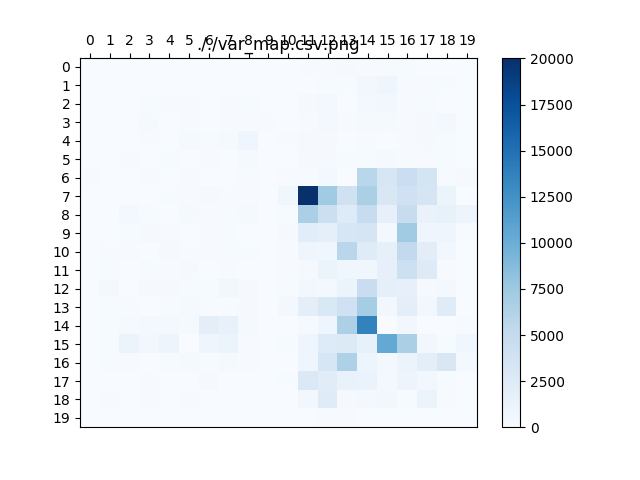

Data behind this chart, as committed beside it:
4.551111111111114660e+00, 2.019483917365790222e-28, 1.213629629629630635e+01, 4.551111111111096896e+00, 4.551111111111114660e+00, 1.264197530864198704e+01, 1.061925925925926961e+01, 4.551111111111114660e+00, 4.551111111111111107e+00, 0.000000000000000000e+00, 7.888609052210118054e-31, 1.011358024691355695e+02, 1.415901234567900246e+02, 2.852029629629628289e+02, 1.542320987654322266e+02, 9.102222222222206938e+01, 1.800217283950619844e+02, 2.275555555555563814e+01, 8.090864197530809321e+00, 1.262177448353618889e-29
1.213629629629628326e+01, 0.000000000000000000e+00, 2.477827160493831826e+01, 6.523259259259256737e+01, 5.511901234567906016e+01, 4.095999999999993690e+01, 1.061925925925926961e+01, 8.090864197530807544e+00, 3.843160493827162583e+01, 1.820444444444444088e+01, 8.090864197530871493e+00, 3.084641975308644390e+01, 1.865955555555553360e+02, 2.270498765432097912e+02, 6.578883950617283745e+02, 9.122449382716049513e+02, 1.360276543209876934e+02, 1.436128395061726621e+02, 1.663683950617285916e+02, 1.213629629629630813e+01
4.551111111111078245e+00, 5.865876543209876814e+01, 4.571962962962951593e+01, 2.169362962962960353e+02, 1.551822222222227765e+02, 1.011358024691358821e+02, 3.843160493827161872e+01, 1.218686419753085204e+02, 1.747772839506171749e+02, 8.090864197530862612e+00, 5.511901234567896068e+01, 2.548622222222220444e+02, 4.184208641975308751e+02, 4.298271604938289414e+01, 4.470075308641970651e+02, 5.607980246913581368e+02, 9.911308641975287514e+01, 1.623229629629628619e+02, 1.820444444444445864e+01, 0.000000000000000000e+00
1.820444444444445864e+01, 1.213629629629630813e+01, 6.877234567901237483e+01, 3.747081481481479273e+02, 3.489185185185159810e+01, 8.293135802469157625e+01, 7.130074074074063617e+01, 9.557333333333329506e+01, 1.259140740740741933e+02, 9.911308641975311673e+01, 2.224987654320989705e+01, 8.293135802469141993e+01, 4.556167901234566671e+02, 1.314765432098767519e+02, 3.484128395061726451e+02, 3.293254320987655888e+02, 1.537264197530865601e+02, 3.079585185185186447e+02, 4.151624691358022687e+02, 1.820444444444443732e+01
5.056790123456794106e+01, 4.551111111111114660e+00, 4.551111111111114660e+00, 1.021807407407407737e+02, 7.130074074074080670e+01, 3.848217283950619390e+02, 1.967091358024694330e+02, 3.337481481481481751e+02, 9.228641975308646579e+02, 5.309629629629628056e+01, 1.423822222222221399e+02, 2.730666666666666060e+02, 2.537906172839505530e+02, 4.551111111111114660e+00, 8.141432098765420733e+01, 5.056790123456794817e+01, 1.193402469135804722e+02, 3.114982716049379405e+02, 2.068227160493824215e+02, 2.022716049382716008e+01
4.247703703703707845e+01, 3.286913580246916666e+01, 9.102222222222229675e+01, 3.236345679012350018e+01, 2.149135802469134831e+02, 4.045432098765427043e+01, 1.537264197530865317e+02, 6.523259259259245368e+01, 3.329283950617285086e+02, 4.551111111111114660e+00, 4.500543209876546769e+01, 2.836859259259259716e+02, 2.782667901234568717e+02, 2.270498765432097912e+02, 1.865955555555557055e+02, 3.433906172839509168e+02, 1.132720987654322187e+02, 1.137777777777775583e+02, 1.699081481481480864e+02, 7.281777777777777771e+01
1.112493827160489275e+02, 1.213629629629621043e+01, 2.882666666666657918e+01, 1.031585185185186191e+02, 4.045432098765444096e+01, 8.141432098765423575e+01, 1.213629629629621220e+01, 7.130074074074066459e+01, 1.132720987654320197e+02, 8.090864197530873270e+00, 1.441204938271604590e+02, 1.334992592592594178e+02, 4.293214814814820102e+02, 3.286913580246915956e+01, 5.860232222222220116e+03, 3.228958024691359697e+03, 4.531060370370372766e+03, 3.680195185185183163e+03, 1.542320987654320561e+02, 2.988266666666669380e+02
2.275555555555539655e+01, 8.090864197530805768e+00, 3.852839506172835371e+01, 4.500543209876548900e+01, 1.739535802469135035e+02, 1.445146913580249191e+02, 2.609303703703702695e+02, 1.496809876543211431e+02, 1.233856790123457330e+02, 1.820444444444446219e+01, 7.994785185185183991e+02, 2.004672456790121942e+04, 7.350521481481475348e+03, 4.061600617283944302e+03, 6.697458765432098517e+03, 3.057437530864203836e+03, 4.107588765432102264e+03, 3.377828271604937527e+03, 1.129420864197528772e+03, 4.393629629629634081e+01
1.061925925925918612e+01, 3.843160493827160451e+01, 4.328612345679013060e+02, 1.850814814814816600e+02, 5.259061728395073487e+01, 3.559980246913584097e+02, 1.562548148148145515e+02, 2.059877777777778078e+02, 3.256572839506171135e+02, 1.466469135802470269e+01, 2.331180246913580447e+02, 6.683449999999989814e+03, 4.458543827160493493e+03, 2.615632592592593483e+03, 4.848735925925920128e+03, 1.668740740740742012e+03, 4.840209382716056098e+03, 1.448298271604938918e+03, 1.595624197530867150e+03, 1.059903209876544452e+03
5.287703703703699887e+01, 1.213629629629659767e+01, 2.032050617283944689e+02, 2.577235802469138548e+02, 9.304493827160447950e+01, 4.551111111111079133e+00, 1.233856790123456477e+02, 1.663683950617281937e+02, 2.073283950617269511e+01, 3.084641975308644390e+01, 2.776177777777778033e+02, 2.238232098765433875e+03, 1.916780740740742431e+03, 3.230785185185196042e+03, 3.422888395061731899e+03, 4.204424691358009909e+02, 7.286370864197517221e+03, 9.006143209876539686e+02, 9.563191358024685087e+02, 1.193402469135803159e+02
4.551111111111115548e+00, 1.425408641975311070e+02, 1.193402469135803301e+02, 5.865876543209871841e+01, 2.634587654320986303e+02, 1.112493827160494675e+02, 1.092266666666665742e+02, 2.331180246913583289e+02, 1.719308641975307523e+02, 8.090864197530855506e+00, 1.294538271604938018e+02, 9.628128395061733045e+02, 7.226153086419751617e+02, 5.771064320987648898e+03, 2.496004444444442015e+03, 1.737513086419758793e+03, 5.294056913580241599e+03, 2.129938395061728897e+03, 6.978370370370369073e+02, 3.084641975308634443e+01
4.551111111111114660e+00, 2.224987654320991055e+02, 5.865876543209878946e+01, 1.675723456790121304e+02, 1.562548148148150347e+02, 2.452543209876539549e+02, 4.096000000000027796e+01, 1.319822222222218784e+02, 2.275555555555539655e+01, 4.247703703703707845e+01, 1.404543209876544552e+02, 2.836859259259273358e+02, 1.189138765432100627e+03, 7.711604938271605079e+02, 8.319467901234609144e+02, 1.719308641975304681e+03, 4.229499259259251630e+03, 2.520294938271605133e+03, 1.317937037037040113e+02, 6.084209876543199869e+01
2.073283950617284432e+01, 4.076643209876546052e+02, 3.084641975308647943e+01, 2.654814814814812394e+02, 3.054301234567904544e+02, 1.840671604938270889e+02, 1.628455555555552507e+02, 6.452464197530863430e+02, 2.629530864197531628e+02, 2.019483917365790222e-28, 1.953211111111110370e+02, 6.492918518518521296e+02, 4.146567901234578244e+02, 1.157499259259256633e+03, 4.637950123456781512e+03, 1.822816790123456713e+03, 1.702976419753080336e+03, 2.912711111111111677e+02, 4.293214814814825218e+02, 6.118716049382715028e+01
3.489185185185188232e+01, 1.921580246913579515e+02, 1.137777777777778709e+02, 2.073283950617274130e+01, 1.820444444444444230e+02, 3.539753086419756869e+02, 1.056869135802468946e+02, 2.047999999999997272e+02, 2.461245679012346841e+02, 6.270419753086406445e+01, 4.174075308641971560e+02, 1.962320987654321698e+03, 3.015681975308640631e+03, 4.073676666666643541e+03, 7.057713086419763385e+03, 6.612554320987652545e+02, 2.056219259259253704e+03, 6.111160493827168239e+02, 2.426503703703703650e+03, 4.247703703703706424e+01
1.264197530864188579e+01, 2.063171604938268899e+02, 3.362765432098764791e+02, 4.980938271604935608e+02, 5.178153086419750935e+02, 3.342538271604939268e+02, 2.025909259259260580e+03, 1.498832592592592391e+03, 3.484128395061729293e+02, 4.096000000000002927e+01, 2.073283950617284432e+01, 2.776177777777776896e+02, 9.944677777777790197e+02, 6.587998024691357386e+03, 1.371589135802469718e+04, 5.107358024691362886e+01, 7.029759259259267310e+02, 6.118716049382673106e+01, 5.169878828456422968e-26, 1.420958024691358332e+02
8.090864197530871493e+00, 2.331180246913578742e+02, 1.193908148148149166e+03, 5.542241975308635347e+02, 1.093280987654321734e+03, 1.820444444444470378e+01, 8.734825925925919137e+02, 1.239395555555557166e+03, 1.466006172839506121e+02, 3.155443620884047222e-30, 2.002488888888895815e+02, 9.233882716049408828e+02, 2.656634691358020518e+03, 2.700325925925923912e+03, 1.577096296296298988e+03, 1.046878037037037939e+04, 6.711533456790118180e+03, 5.567220987654320652e+02, 2.230044444444442320e+02, 7.244819753086418359e+02
1.466469135802468671e+01, 2.204760493827160701e+02, 8.141432098765429259e+01, 6.270419753086444103e+01, 2.047999999999998408e+02, 3.767308641975309911e+02, 1.623229629629632313e+02, 3.863387654320980005e+02, 8.545975308641982338e+01, 1.061925925925926961e+01, 1.820444444444441245e+01, 9.251427160493849442e+02, 3.211222716049375776e+03, 6.525634691358020063e+03, 1.019448888888887609e+03, 4.192079012345673732e+02, 1.244201975308639476e+03, 2.025071728395062337e+03, 3.118539382716048749e+03, 4.571338271604946613e+02
1.262177448353618889e-29, 7.130074074074067880e+01, 8.090864197530805768e+00, 1.228513580246914216e+02, 4.570370370370394397e+01, 2.275555555555557774e+01, 2.877313580246912466e+02, 4.298271604938275203e+01, 2.073283950617285498e+01, 5.259061728395066382e+01, 2.245214814814817714e+02, 2.878042469135797546e+03, 2.271291481481483061e+03, 1.448264691358025857e+03, 1.296560987654321025e+03, 4.470202469135805359e+02, 1.056363456790122655e+03, 5.845649382716056834e+02, 2.331180246913579595e+02, 6.877234567901241746e+01
3.084641975308642259e+01, 1.132720987654319913e+02, 3.084641975308644390e+01, 8.545975308641983759e+01, 7.534617283950623801e+01, 9.557333333333332348e+01, 7.130074074074079249e+01, 5.107358024691362886e+01, 2.512790123456784031e+01, 0.000000000000000000e+00, 6.523259259259256737e+01, 7.010302469135805268e+02, 2.464271604938272048e+03, 2.560019753086427841e+02, 4.394350617283960787e+02, 6.105467901234562760e+02, 2.002488888888886720e+02, 1.151220246913580013e+03, 1.431733333333330336e+02, 3.489185185185188232e+01
5.048709793414475555e-29, 1.011358024691358004e+01, 0.000000000000000000e+00, 0.000000000000000000e+00, 0.000000000000000000e+00, 0.000000000000000000e+00, 0.000000000000000000e+00, 0.000000000000000000e+00, 0.000000000000000000e+00, 0.000000000000000000e+00, 0.000000000000000000e+00, 1.213629629629630813e+01, 1.294538271604936597e+02, 1.461412345679015345e+02, 1.820444444444446219e+01, 4.247703703703691502e+01, 3.034074074074076677e+01, 5.107358024691361464e+01, 2.073283950617280169e+01, 1.061925925925918435e+01
